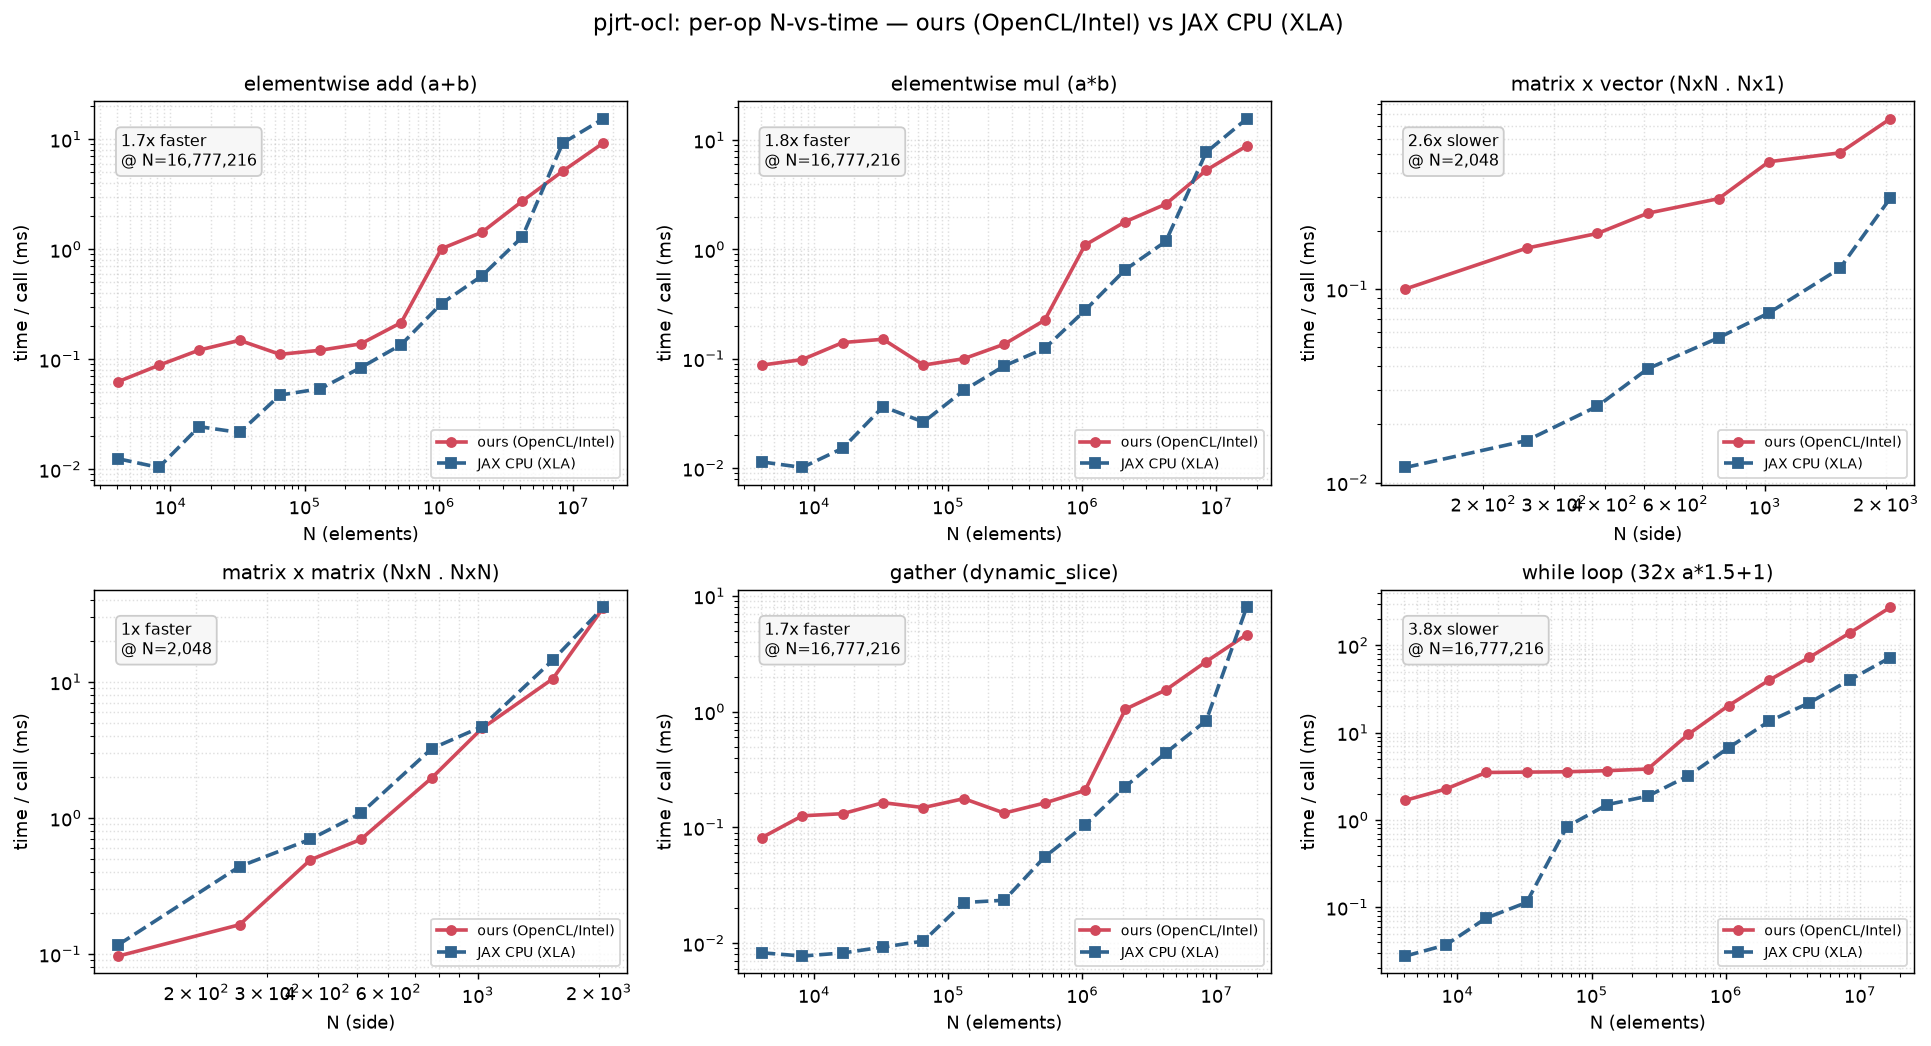

The file beside this chart, header and first rows:
op, N, ours_ms, ref_ms
elementwise add (a+b), 4096, 0.06277, 0.01245
elementwise add (a+b), 8192, 0.08817, 0.01039
elementwise add (a+b), 16384, 0.1213, 0.02441
elementwise add (a+b), 32768, 0.1488, 0.0216
elementwise add (a+b), 65536, 0.1109, 0.04724
elementwise add (a+b), 131072, 0.1209, 0.05404
elementwise add (a+b), 262144, 0.1381, 0.08393
elementwise add (a+b), 524288, 0.2154, 0.1357
elementwise add (a+b), 1048576, 1.013, 0.3214
elementwise add (a+b), 2097152, 1.429, 0.573
elementwise add (a+b), 4194304, 2.742, 1.298
elementwise add (a+b), 8388608, 5.134, 9.237
elementwise add (a+b), 16777216, 9.236, 15.34
elementwise mul (a*b), 4096, 0.08757, 0.01139
elementwise mul (a*b), 8192, 0.09836, 0.01014
elementwise mul (a*b), 16384, 0.1408, 0.0152
elementwise mul (a*b), 32768, 0.1509, 0.03648
elementwise mul (a*b), 65536, 0.08754, 0.02638
elementwise mul (a*b), 131072, 0.1002, 0.05139
elementwise mul (a*b), 262144, 0.1359, 0.08609
elementwise mul (a*b), 524288, 0.2253, 0.1243
elementwise mul (a*b), 1048576, 1.098, 0.2771
elementwise mul (a*b), 2097152, 1.795, 0.6552
elementwise mul (a*b), 4194304, 2.601, 1.184
elementwise mul (a*b), 8388608, 5.304, 7.74
elementwise mul (a*b), 16777216, 8.842, 15.64
matrix x vector (NxN . Nx1), 128, 0.1001, 0.01197
matrix x vector (NxN . Nx1), 256, 0.1628, 0.01648
matrix x vector (NxN . Nx1), 384, 0.194, 0.02482
matrix x vector (NxN . Nx1), 512, 0.2467, 0.03874
matrix x vector (NxN . Nx1), 768, 0.2934, 0.05604
matrix x vector (NxN . Nx1), 1024, 0.4553, 0.07532
matrix x vector (NxN . Nx1), 1536, 0.5059, 0.1279
matrix x vector (NxN . Nx1), 2048, 0.758, 0.2942
matrix x matrix (NxN . NxN), 128, 0.09681, 0.1173
matrix x matrix (NxN . NxN), 256, 0.1644, 0.4401
matrix x matrix (NxN . NxN), 384, 0.4935, 0.6986
matrix x matrix (NxN . NxN), 512, 0.6957, 1.081
matrix x matrix (NxN . NxN), 768, 1.968, 3.233
matrix x matrix (NxN . NxN), 1024, 4.55, 4.692
matrix x matrix (NxN . NxN), 1536, 10.54, 14.45
matrix x matrix (NxN . NxN), 2048, 34.92, 35.23
gather (dynamic_slice), 4096, 0.08169, 0.00826
gather (dynamic_slice), 8192, 0.126, 0.00774
gather (dynamic_slice), 16384, 0.1315, 0.008226
gather (dynamic_slice), 32768, 0.1636, 0.009253
gather (dynamic_slice), 65536, 0.1484, 0.01043
gather (dynamic_slice), 131072, 0.1774, 0.02244
gather (dynamic_slice), 262144, 0.1331, 0.0235
gather (dynamic_slice), 524288, 0.1626, 0.05557
gather (dynamic_slice), 1048576, 0.209, 0.105
gather (dynamic_slice), 2097152, 1.051, 0.2256
gather (dynamic_slice), 4194304, 1.542, 0.4414
gather (dynamic_slice), 8388608, 2.711, 0.8368
gather (dynamic_slice), 16777216, 4.634, 7.956
while loop (32x a*1.5+1), 4096, 1.68, 0.02767
while loop (32x a*1.5+1), 8192, 2.261, 0.03705
while loop (32x a*1.5+1), 16384, 3.499, 0.07536
while loop (32x a*1.5+1), 32768, 3.533, 0.1136
while loop (32x a*1.5+1), 65536, 3.564, 0.8397
... 8 more rows
